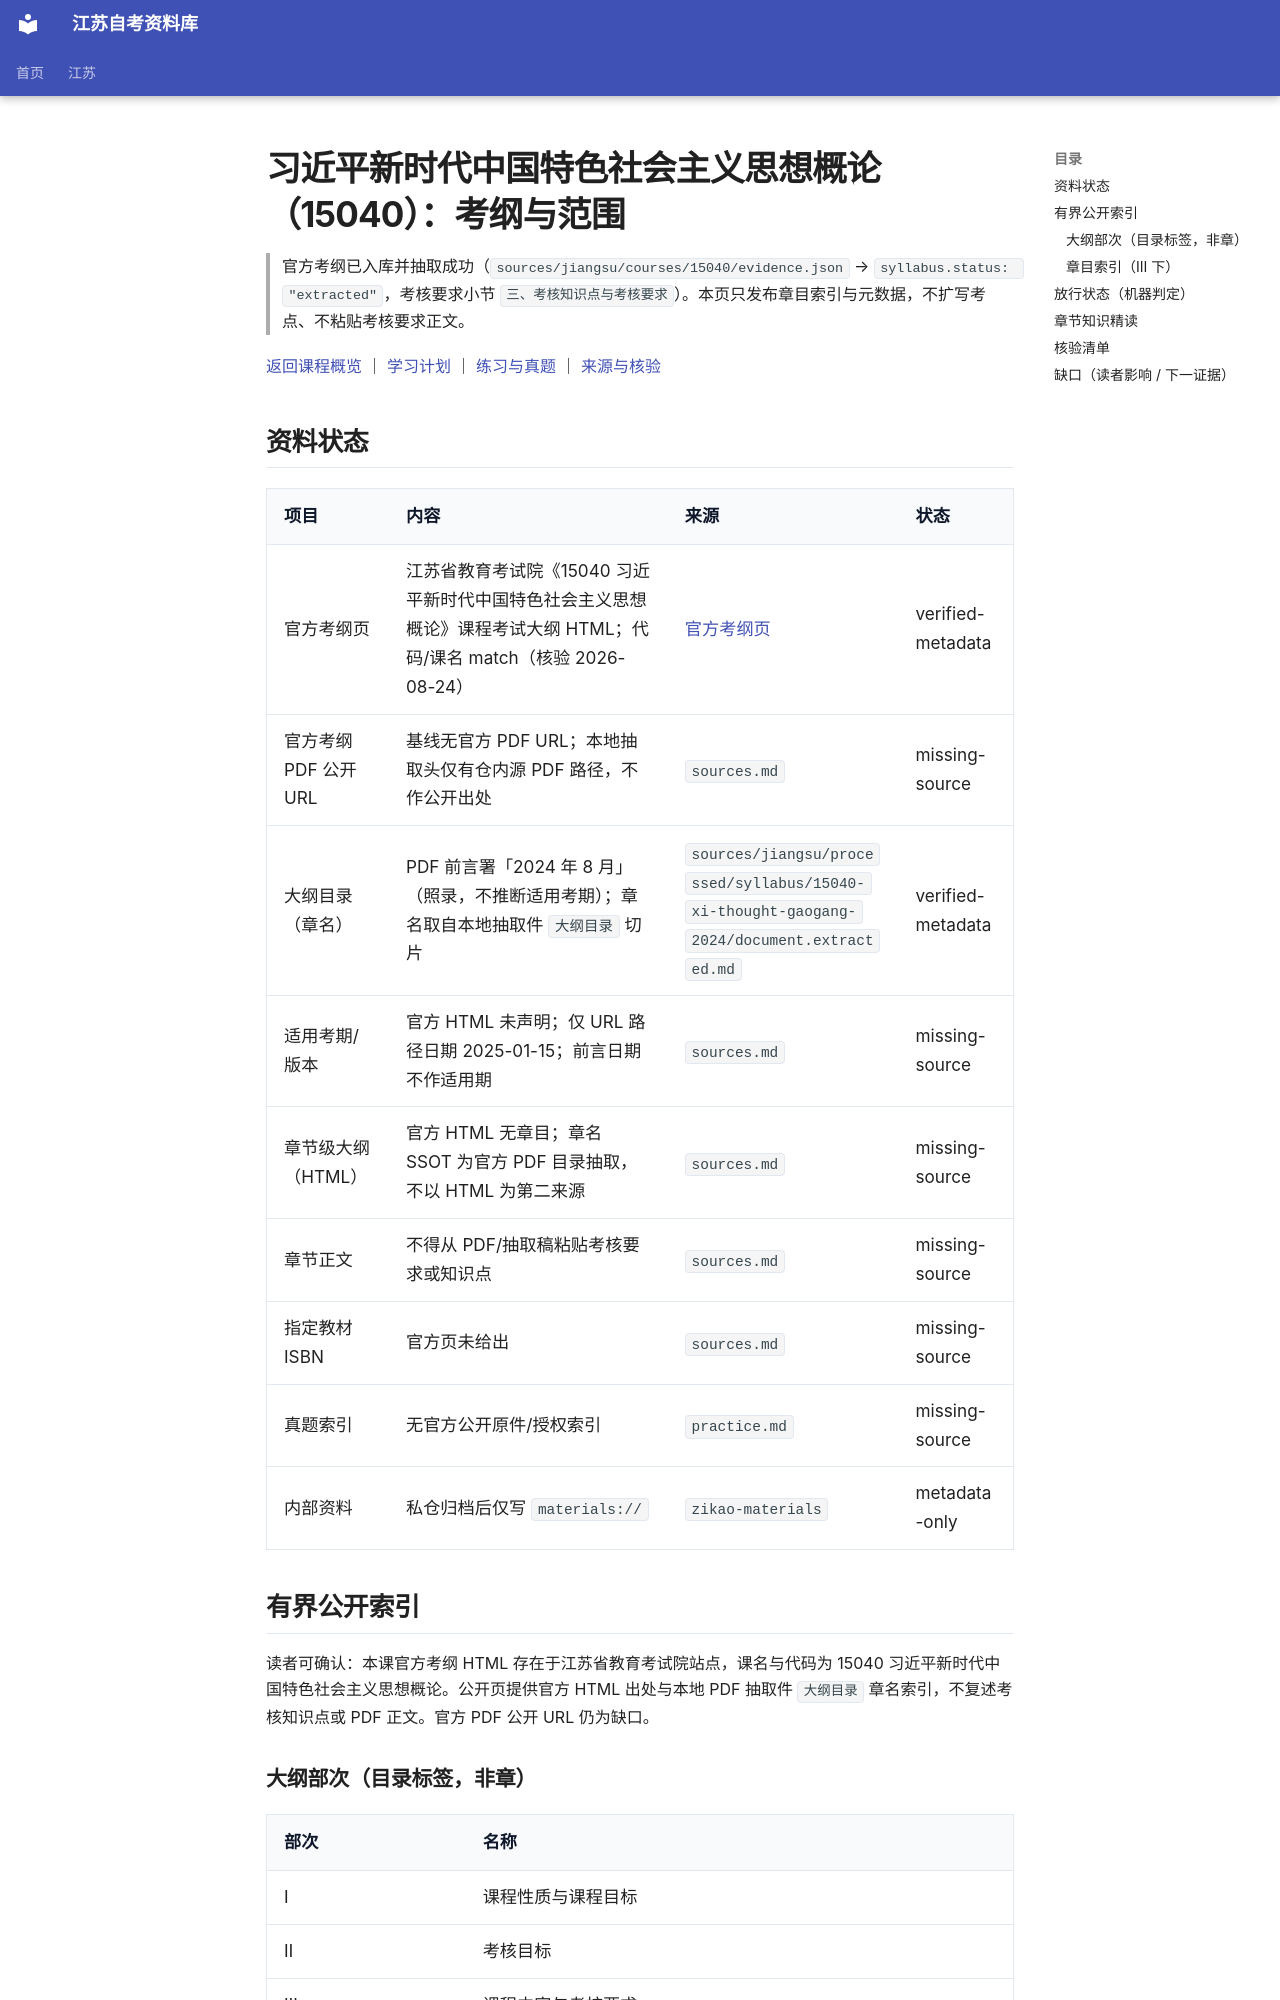

repository: SuperCatQR/jiangsu-zikao-aio · page: jiangsu/courses/15040/syllabus/index.html · generator: mkdocs

<!-- generated by scripts/build-course-content.py; do not edit -->
# 习近平新时代中国特色社会主义思想概论（15040）：考纲与范围

> 官方考纲已入库并抽取成功（`sources/jiangsu/courses/15040/evidence.json` → `syllabus.status: "extracted"`，考核要求小节 `三、考核知识点与考核要求`）。本页只发布章目索引与元数据，不扩写考点、不粘贴考核要求正文。

[返回课程概览](index.md) ｜ [学习计划](plan.md) ｜ [练习与真题](practice.md) ｜ [来源与核验](sources.md)

## 资料状态

| 项目 | 内容 | 来源 | 状态 |
| --- | --- | --- | --- |
| 官方考纲页 | 江苏省教育考试院《15040 习近平新时代中国特色社会主义思想概论》课程考试大纲 HTML；代码/课名 match（核验 2026-08-24） | [官方考纲页](https://www.jseea.cn/webfile/selflearning_jcdg/2025-01-15/7285134977044320256.html) | verified-metadata |
| 官方考纲 PDF 公开 URL | 基线无官方 PDF URL；本地抽取头仅有仓内源 PDF 路径，不作公开出处 | `sources.md` | missing-source |
| 大纲目录（章名） | PDF 前言署「2024 年 8 月」（照录，不推断适用考期）；章名取自本地抽取件 `大纲目录` 切片 | `sources/jiangsu/processed/syllabus/15040-xi-thought-gaogang-2024/document.extracted.md` | verified-metadata |
| 适用考期/版本 | 官方 HTML 未声明；仅 URL 路径日期 2025-01-15；前言日期不作适用期 | `sources.md` | missing-source |
| 章节级大纲（HTML） | 官方 HTML 无章目；章名 SSOT 为官方 PDF 目录抽取，不以 HTML 为第二来源 | `sources.md` | missing-source |
| 章节正文 | 不得从 PDF/抽取稿粘贴考核要求或知识点 | `sources.md` | missing-source |
| 指定教材 ISBN | 官方页未给出 | `sources.md` | missing-source |
| 真题索引 | 无官方公开原件/授权索引 | `practice.md` | missing-source |
| 内部资料 | 私仓归档后仅写 `materials://` | `zikao-materials` | metadata-only |

## 有界公开索引

读者可确认：本课官方考纲 HTML 存在于江苏省教育考试院站点，课名与代码为 15040 习近平新时代中国特色社会主义思想概论。公开页提供官方 HTML 出处与本地 PDF 抽取件 `大纲目录` 章名索引，不复述考核知识点或 PDF 正文。官方 PDF 公开 URL 仍为缺口。
